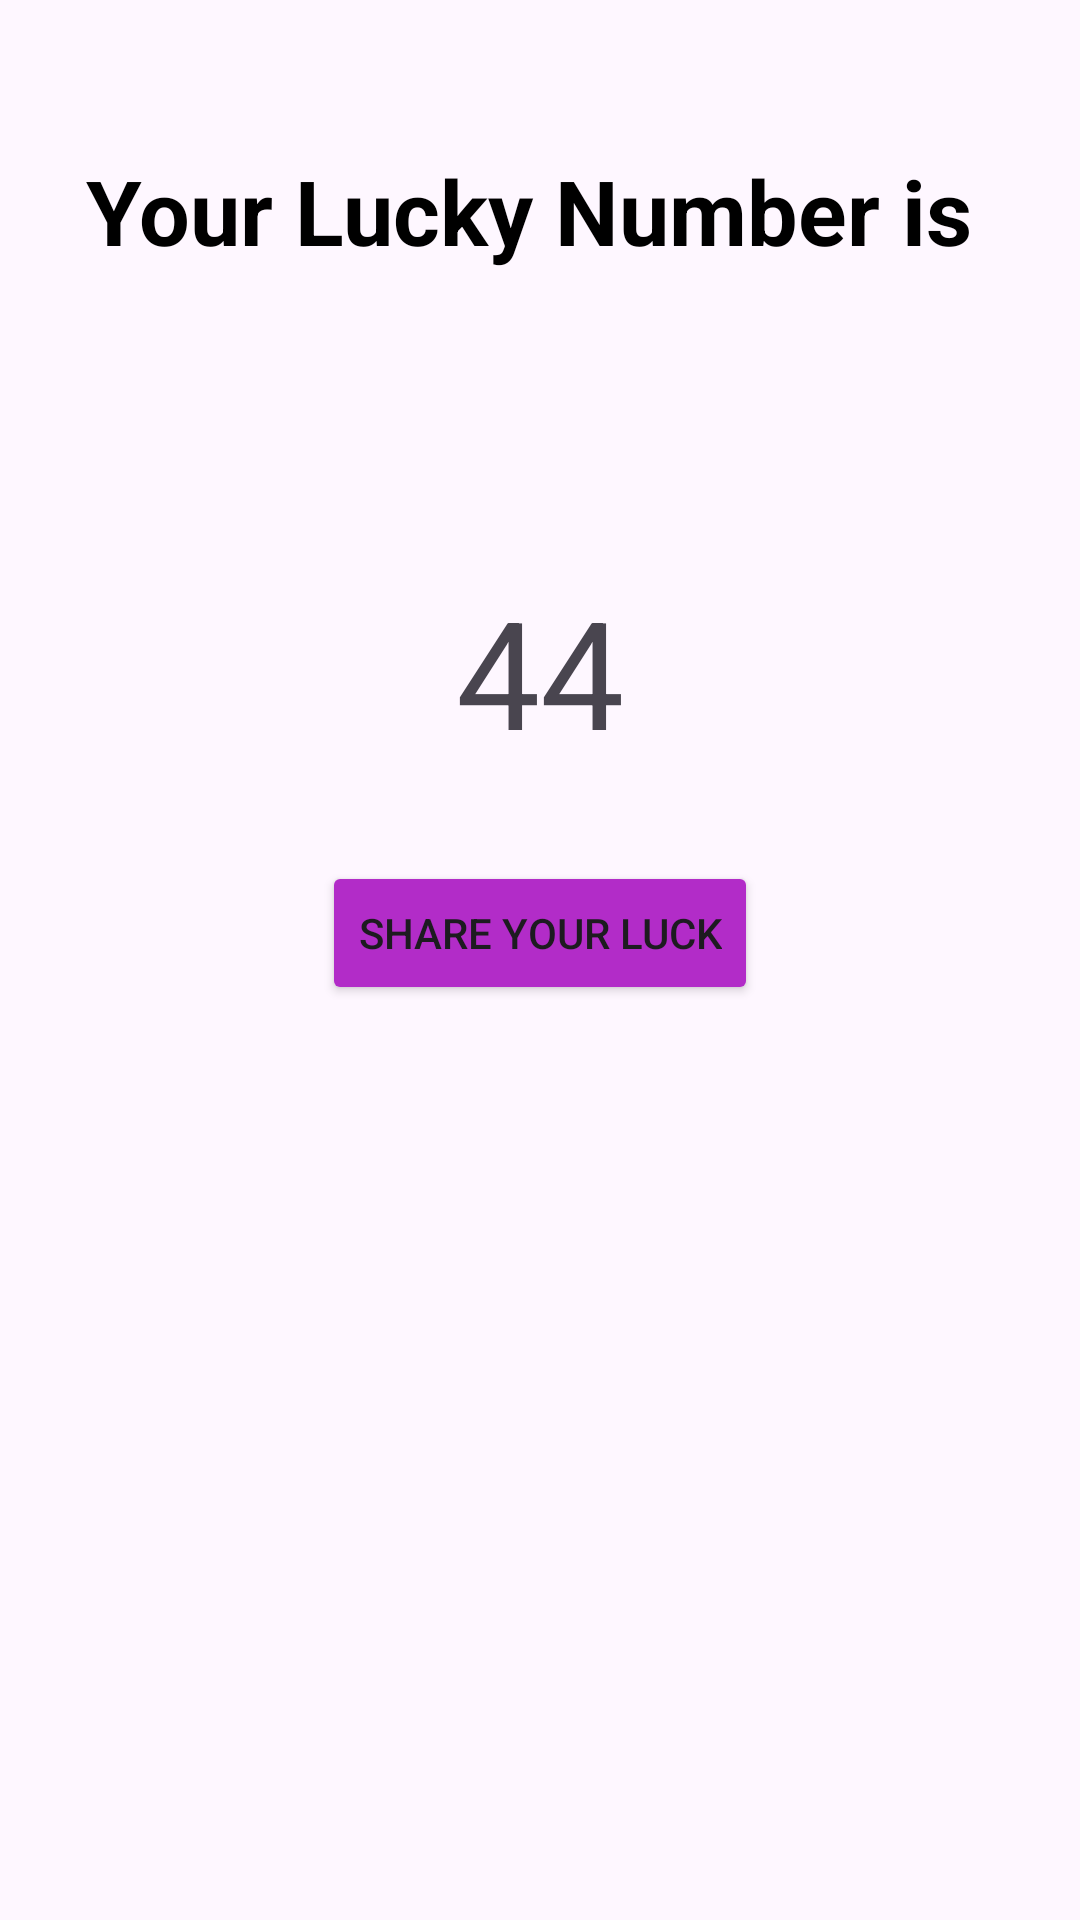

Android layout source for this screen:
<!-- AndroidManifest.xml: application theme Theme.Project_LuckyNumber -->
<!-- res/layout/activity_second.xml -->
<?xml version="1.0" encoding="utf-8"?>
<androidx.constraintlayout.widget.ConstraintLayout xmlns:android="http://schemas.android.com/apk/res/android"
    xmlns:app="http://schemas.android.com/apk/res-auto"
    xmlns:tools="http://schemas.android.com/tools"
    android:id="@+id/main"
    android:layout_width="match_parent"
    android:layout_height="match_parent"
    tools:context=".SecondActivity">

    <TextView
        android:id="@+id/textView2"
        android:layout_width="wrap_content"
        android:layout_height="wrap_content"
        android:layout_marginTop="50dp"
        android:text="Your Lucky Number is "
        android:textSize="30dp"
        android:textStyle="bold"
        android:textColor="@color/black"
        app:layout_constraintEnd_toEndOf="parent"
        app:layout_constraintStart_toStartOf="parent"
        app:layout_constraintTop_toTopOf="parent" />

    <TextView
        android:id="@+id/tvResult"
        android:layout_width="wrap_content"
        android:layout_height="wrap_content"
        android:text="44"
        android:textSize="50dp"
        android:layout_marginTop="100dp"
        app:layout_constraintEnd_toEndOf="parent"
        app:layout_constraintStart_toStartOf="parent"
        app:layout_constraintTop_toBottomOf="@+id/textView2" />

    <Button
        android:id="@+id/button2"
        android:layout_width="wrap_content"
        android:layout_height="wrap_content"
        android:text="Share your Luck"
        android:layout_marginTop="30dp"
        android:backgroundTint="#B22CC8"
        app:layout_constraintEnd_toEndOf="parent"
        app:layout_constraintStart_toStartOf="parent"
        app:layout_constraintTop_toBottomOf="@+id/tvResult" />


</androidx.constraintlayout.widget.ConstraintLayout>
<!-- resources referenced by this layout -->
<resources>
  <style name="Theme.Project_LuckyNumber" parent="Base.Theme.Project_LuckyNumber" />
  <style name="Base.Theme.Project_LuckyNumber" parent="Theme.Material3.DayNight.NoActionBar">
          
          
      </style>
  <!-- not gathered from this repository: default colours our renderer supplied (Android Studio template values) -->
  <color name="black">#FF000000</color>
</resources>
